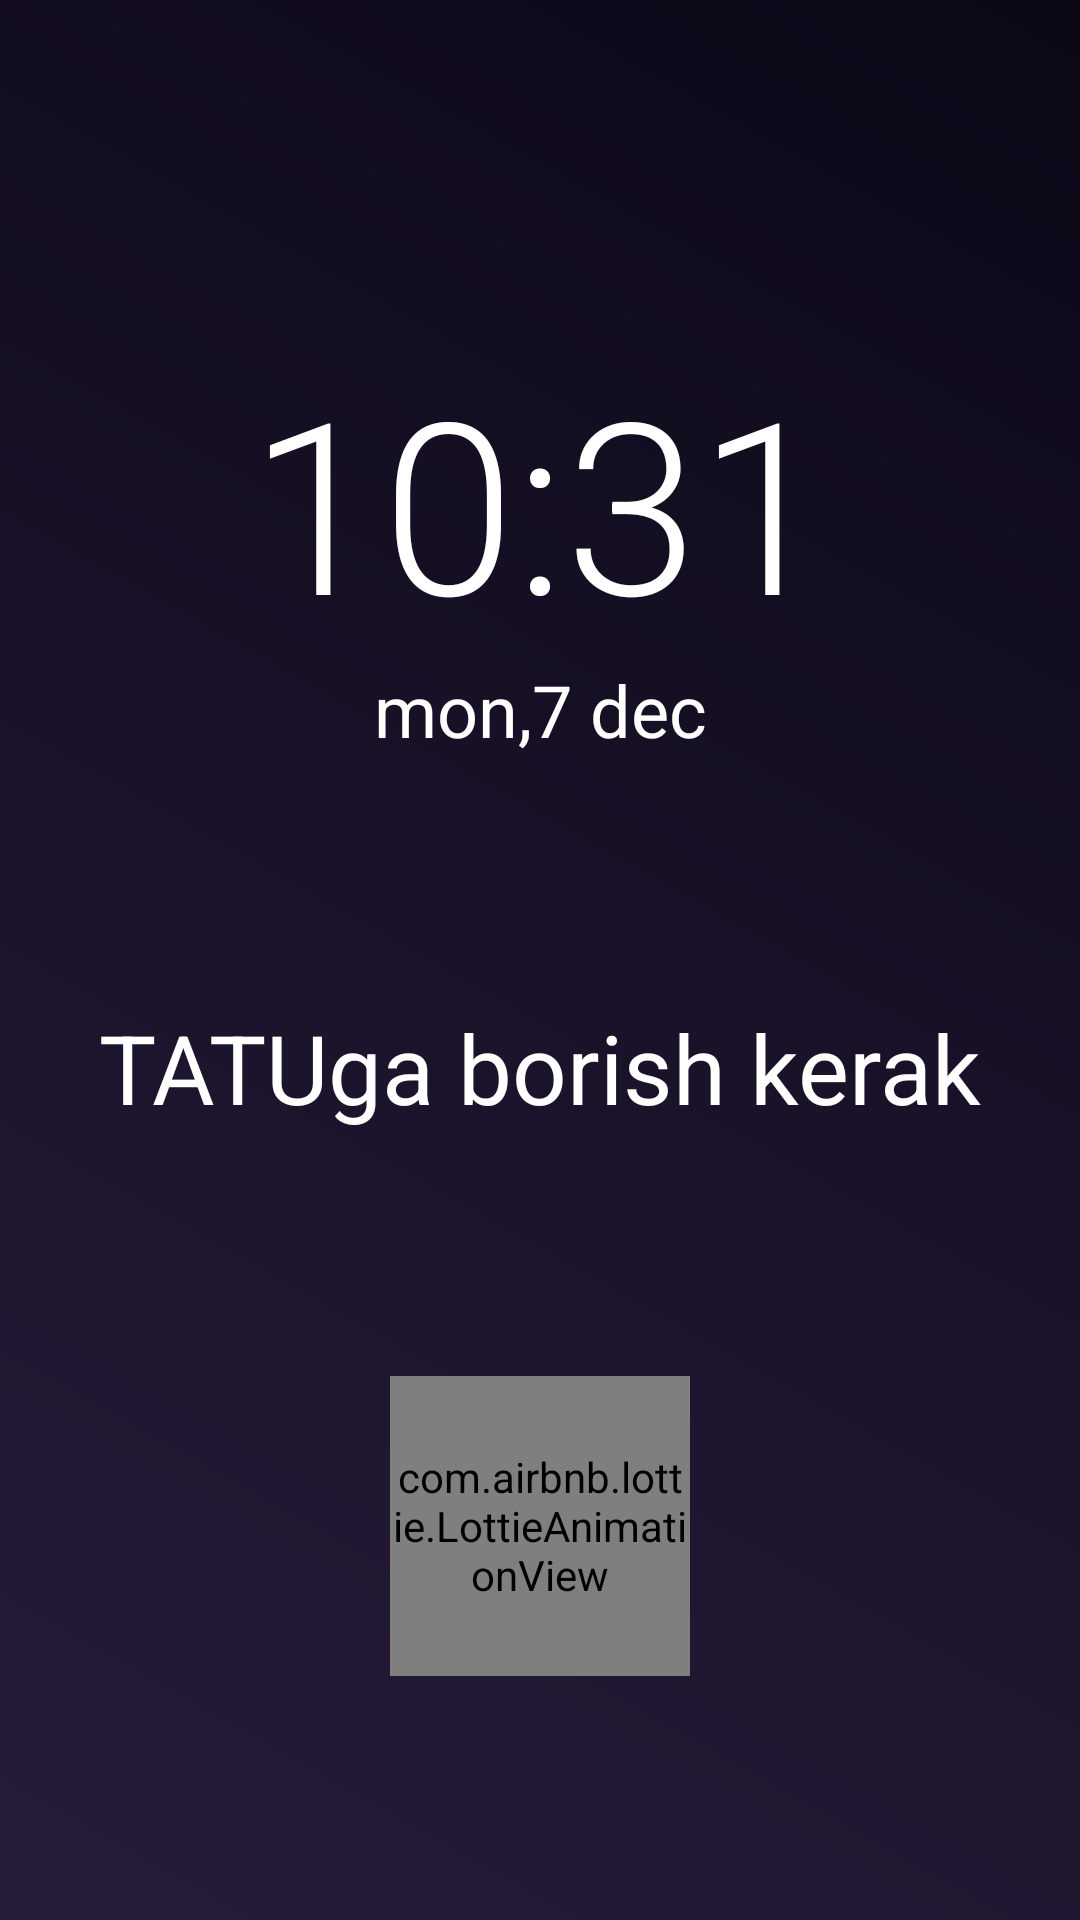

Produce the Android XML layout that renders to this screen, including the resource entries it uses.
<!-- AndroidManifest.xml: application theme Theme.Reminder -->
<!-- res/layout/activity_alarm_auto_run.xml -->
<?xml version="1.0" encoding="utf-8"?>
<androidx.constraintlayout.widget.ConstraintLayout xmlns:android="http://schemas.android.com/apk/res/android"
    xmlns:app="http://schemas.android.com/apk/res-auto"
    xmlns:tools="http://schemas.android.com/tools"
    android:layout_width="match_parent"
    android:layout_height="match_parent"
    android:background="@drawable/alarm_auto_run_backgraund"
    tools:context=".activities.AlarmAutoRunActivity">

    <TextView
        android:id="@+id/time"
        android:layout_width="wrap_content"
        android:layout_height="wrap_content"
        android:fontFamily="sans-serif-light"
        android:text="10:31"
        android:textColor="@color/white"
        android:textSize="80sp"
        app:layout_constraintBottom_toTopOf="@id/title"
        app:layout_constraintEnd_toEndOf="parent"
        app:layout_constraintStart_toStartOf="parent"
        app:layout_constraintTop_toTopOf="parent" />

    <TextView
        android:id="@+id/date"
        android:layout_width="wrap_content"
        android:layout_height="wrap_content"
        android:text="mon,7 dec"
        android:textColor="@color/white"
        android:textSize="24sp"
        app:layout_constraintTop_toBottomOf="@id/time"
        app:layout_constraintEnd_toEndOf="parent"
        app:layout_constraintStart_toStartOf="parent" />

    <TextView
        android:id="@+id/title"
        android:layout_width="wrap_content"
        android:layout_height="wrap_content"
        android:text="TATUga borish kerak"
        android:textColor="@color/white"
        android:textSize="32sp"
        android:gravity="center"
        app:layout_constraintTop_toBottomOf="@id/date"
        app:layout_constraintEnd_toEndOf="parent"
        app:layout_constraintStart_toStartOf="parent"
        app:layout_constraintBottom_toTopOf="@id/animationView"
        android:layout_marginLeft="16dp"
        android:layout_marginRight="16dp"/>

    <com.airbnb.lottie.LottieAnimationView
        android:id="@+id/animationView"
        android:layout_width="100dp"
        android:layout_height="100dp"
        android:layout_gravity="center"
        app:layout_constraintBottom_toBottomOf="parent"
        app:layout_constraintEnd_toEndOf="parent"
        app:layout_constraintStart_toStartOf="parent"
        app:layout_constraintTop_toBottomOf="@+id/title"
        app:lottie_autoPlay="true"
        app:lottie_fileName="close.json"
        app:lottie_loop="true" />

</androidx.constraintlayout.widget.ConstraintLayout>
<!-- resources referenced by this layout -->
<resources>
  <!-- drawable alarm_auto_run_backgraund (drawable) -->
  <?xml version="1.0" encoding="utf-8"?>
  <shape xmlns:android="http://schemas.android.com/apk/res/android"
      android:shape="rectangle">
  
      <gradient android:startColor="#0c0817"
          android:endColor="#271c3a"
          android:angle="225"/>
  
  </shape>
  <style name="Theme.Reminder" parent="Theme.MaterialComponents.DayNight.NoActionBar">
          <item name="android:windowLightStatusBar" tools:targetApi="m">true</item>
          
          <item name="colorPrimary">@color/purple_500</item>
          <item name="colorPrimaryVariant">#f2f2f2</item>
          <item name="colorOnPrimary">@color/white</item>
          
          <item name="colorSecondary">@color/teal_200</item>
          <item name="colorSecondaryVariant">@color/teal_700</item>
          <item name="colorOnSecondary">@color/black</item>
          
          <item name="android:statusBarColor" tools:targetApi="l">?attr/colorPrimaryVariant</item>
          
      </style>
  <!-- not gathered from this repository: default colours our renderer supplied (Android Studio template values) -->
  <color name="purple_500">#FF6200EE</color>
  <color name="teal_200">#FF03DAC5</color>
  <color name="teal_700">#FF018786</color>
  <color name="black">#FF000000</color>
  <color name="white">#FFFFFFFF</color>
</resources>
